Run: headless pygame with SDL's dummy video driver; simulated clock (each Clock.tick advances the game by its frame time, no real sleeping); random seed 0; keys injected as events and as key.get_pressed() state; mouse plan: one left click at the window centre at the start of phase 2, then a move to the lower-right quarter at the start of phase 3.
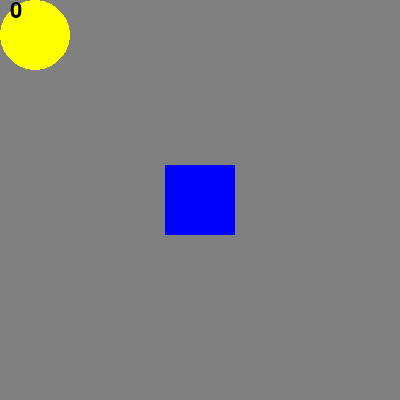
Frame 1 of 4 · flips 1–60 · no input
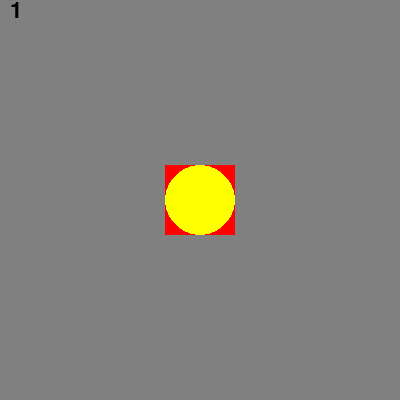
Frame 2 of 4 · flips 61–180 · clicked the window centre · tapped SPACE, RETURN · held RIGHT (→), D
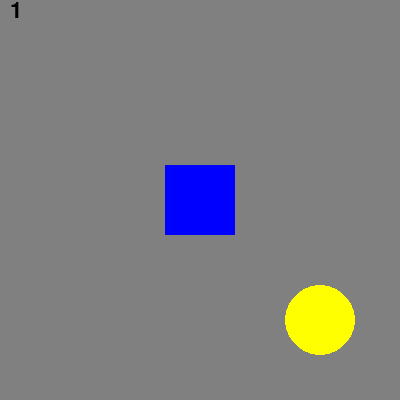
Frame 3 of 4 · flips 181–300 · moved the mouse to the lower-right quarter · held DOWN (↓), S
Frame 4 of 4 · flips 301–420 · held LEFT (←), A, UP (↑), W · screen unchanged from frame 3, image omitted

The pygame program that drew these frames:

import pygame
import os

os.environ['SDL_VIDEO_CENTERED'] = '1'

WIDTH_WIN, HEIGHT_WIN = 400, 400
collide = False
num = 0
block = False

# Квадрат
rect_size = w, h = 70, 70
rect_pos = ((WIDTH_WIN - w) // 2, (HEIGHT_WIN - h) // 2)

# Круг
circle_radius = 35
circle_pos = (0, 0)

# Цвета
RED = (255, 0, 0)
BLUE = (0, 0, 255)
YELLOW = (255, 255, 0)
BLACK = (0, 0, 0)
BG = (128, 128, 128)

pygame.init()
pygame.display.set_caption('DRAW and COLLIDE')
screen = pygame.display.set_mode((WIDTH_WIN, HEIGHT_WIN))
font = pygame.font.Font(None, 32)

surface = pygame.Surface((circle_radius * 2, circle_radius * 2), pygame.SRCALPHA)
pygame.draw.circle(surface, YELLOW, (circle_radius, circle_radius), circle_radius)
rect1 = surface.get_rect()

run = True
while run:
    for e in pygame.event.get():
        if e.type == pygame.QUIT:
            run = False
        elif e.type == pygame.MOUSEMOTION:
            # circle_pos = e.pos
            rect1.center = e.pos

    screen.fill(BG)

    rect2 = pygame.draw.rect(screen, RED if collide else BLUE, (rect_pos, rect_size))
    screen.blit(surface, rect1)
    screen.blit(font.render(str(num), True, BLACK), (10, 0))
    if rect1.colliderect(rect2):
        collide = True
        if not block:
            num += 1
            block = True
    else:
        collide = False

    pygame.display.update()
